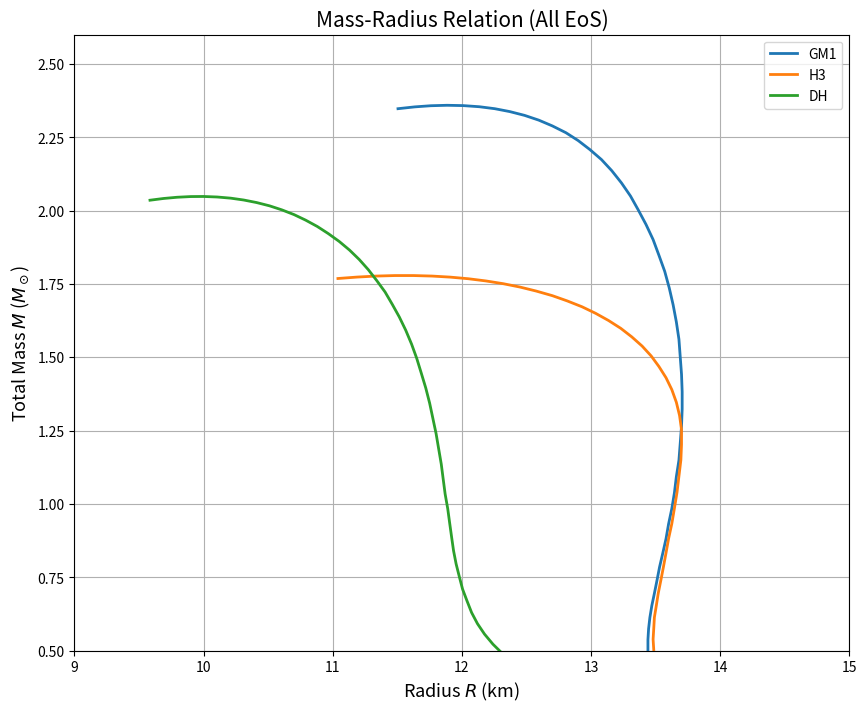

Source code (Python):
import numpy as np
import matplotlib.pyplot as plt
# Όλα τα μεγέθη του κώδικα και οι εξισώσεις είναι στο SI
G = 6.67e-11            
c = 299792458.          
pi = np.pi
M_sun = 1.9891e30     
gamma0=gamma1=gamma2=gamma3=gamma4=gamma5=gamma6=0.0
rho_1=rho_2=rho_3=rho_4=rho_5=rho_6=0.0
K0=K1=K2=K3=K4=K5=K6=0.0
P0=P1=P2=P3=P4=P5=0.0
a1=a2=a3=a4=a5=a6=0.0
def set_eos(eos_name):
    global gamma0, gamma1, gamma2, gamma3, gamma4, gamma5, gamma6
    global rho_1, rho_2, rho_3, rho_4, rho_5, rho_6
    global K0, K1, K2, K3, K4, K5, K6
    global P0, P1, P2, P3, P4, P5
    global a1, a2, a3, a4, a5, a6
    if eos_name == "GM1":
        gamma0, gamma1, gamma2 = 1.6356, 1.3082, 0.5103
        gamma3, gamma4, gamma5, gamma6 = 0.9431, 3.2095, 2.8973, 2.5144
        rho_1, rho_2, rho_3 = 10**(6.9626 + 3.0), 10**(11.4783 + 3.0), 10**(12.2341 + 3.0)
        rho_4, rho_5, rho_6 = 10**(13.6981 + 3.0), 10**(14.3853 + 3.0), 10**(14.9312 + 3.0)
        log_K0_cgs = 12.4928
        K0 = 10**(log_K0_cgs - 1.0 - 3.0 * gamma0)
    elif eos_name == "H3":
        gamma0, gamma1, gamma2 = 1.5950, 1.3021, 0.4741
        gamma3, gamma4, gamma5, gamma6 = 0.9455, 3.2473, 2.9180, 1.9421
        rho_1, rho_2, rho_3 = 10**(7.1558 + 3.0), 10**(11.5194 + 3.0), 10**(12.2298 + 3.0)
        rho_4, rho_5, rho_6 = 10**(13.7026 + 3.0), 10**(14.3214 + 3.0), 10**(14.6654 + 3.0)
        log_K0_cgs = 12.7365
        K0 = 10**(log_K0_cgs - 1.0 - 3.0 * gamma0)
    elif eos_name == "DH":
        gamma0, gamma1, gamma2 = 1.6021, 1.3030, 0.6165
        gamma3, gamma4, gamma5, gamma6 = 1.3397, 2.1052, 3.0053, 2.8605
        rho_1, rho_2, rho_3, rho_4, rho_5, rho_6 = 1.229e10, 3.649e14, 2.608e15, 1.012e17, 1.908e17, 9.124e17
        K0, K1, K2, K3, K4, K5, K6 = 7.842e6, 8.171e9, 8.114e19, 5.756e8, 5.528e-5, 1.543e-20, 6.154e-18
    if eos_name != "DH":
        K1 = K0 * rho_1**(gamma0 - gamma1)
        K2 = K1 * rho_2**(gamma1 - gamma2)
        K3 = K2 * rho_3**(gamma2 - gamma3)
        K4 = K3 * rho_4**(gamma3 - gamma4)
        K5 = K4 * rho_5**(gamma4 - gamma5)
        K6 = K5 * rho_6**(gamma5 - gamma6)
    P0 = K0*rho_1**gamma0
    P1 = K1*rho_2**gamma1
    P2 = K2*rho_3**gamma2
    P3 = K3*rho_4**gamma3
    P4 = K4*rho_5**gamma4
    P5 = K5*rho_6**gamma5
    a1 = P0*((1/(gamma0-1))-(1/(gamma1-1)))/(rho_1*c**2)
    a2 = ((a1*rho_2*c**2)+(P1*((1/(gamma1-1))-(1/(gamma2-1)))))/(rho_2*c**2)
    a3 = ((a2*rho_3*c**2)+(P2*((1/(gamma2-1))-(1/(gamma3-1)))))/(rho_3*c**2)
    a4 = ((a3*rho_4*c**2)+(P3*((1/(gamma3-1))-(1/(gamma4-1)))))/(rho_4*c**2)
    a5 = ((a4*rho_5*c**2)+(P4*((1/(gamma4-1))-(1/(gamma5-1)))))/(rho_5*c**2)
    a6 = ((a5*rho_6*c**2)+(P5*((1/(gamma5-1))-(1/(gamma6-1)))))/(rho_6*c**2)
def eos_baryon_from_pressure(P):
    if P <= 0.0: return 0.0, 0.0
    if P <= P0:
        rho = (P/K0)**(1/gamma0)
        epsilon = (rho * c**2) + (P/(gamma0-1))
        return float(epsilon), float(rho)
    elif P0 < P <= P1:
        rho = (P/K1)**(1/gamma1)
        epsilon = ((1+a1)*rho*c**2) + (P/(gamma1-1))
        return float(epsilon), float(rho)
    elif P1 < P <= P2:
        rho = (P/K2)**(1/gamma2)
        epsilon = ((1+a2)*rho*c**2) + (P/(gamma2-1))
        return float(epsilon), float(rho)
    elif P2 < P <= P3:
        rho = (P/K3)**(1/gamma3)
        epsilon = ((1+a3)*rho*c**2) + (P/(gamma3-1))
        return float(epsilon), float(rho)
    elif P3 < P <= P4:
        rho = (P/K4)**(1/gamma4)
        epsilon = ((1+a4)*rho*c**2) + (P/(gamma4-1))
        return float(epsilon), float(rho)
    elif P4 < P <= P5:
        rho = (P/K5)**(1/gamma5)
        epsilon = ((1+a5)*rho*c**2) + (P/(gamma5-1))
        return float(epsilon), float(rho)
    else:
        rho = (P/K6)**(1/gamma6)
        epsilon = ((1+a6)*rho*c**2) + (P/(gamma6-1))
        return float(epsilon), float(rho)
def get_dAlpha_dr(r, m, P_tot):
    if r <= 0: return 0.0
    num = G * (m + (4.0 * np.pi * r**3 * P_tot / c**2))
    den = r * (r*c**2 - 2.0*G*m)
    if den <= 0: return 0.0
    return float(num/den)
def tov_rhs(r, y):
    P_B, m_B, Phi = y
    eps_B, _ = eos_baryon_from_pressure(P_B)
    if P_B <= 0.0: P_B, eps_B = 0.0, 0.0
    dAlpha_dr = get_dAlpha_dr(r, m_B, P_B)
    dP_B = 0.0 if P_B == 0.0 else -(eps_B + P_B) * dAlpha_dr
    dm_B = 0.0 if P_B == 0.0 else 4.0 * pi * r**2 * eps_B / c**2
    return np.array([dP_B, dm_B, dAlpha_dr], dtype=np.float64)
def initialize(dr, P_Bc):
    eps_Bc, _ = eos_baryon_from_pressure(P_Bc)
    m_B0 = (4/3) * pi * dr**3 * (eps_Bc/c**2)
    return np.array([P_Bc, m_B0, 0.0], dtype=np.float64)
def integrate_tov(P_Bc, dr=5):
    r, y = dr, initialize(dr, P_Bc)
    history = []
    for _ in range(1, 500000):
        history.append(tuple(float(x) for x in (r, *y)))
        k1 = tov_rhs(r, y)
        k2 = tov_rhs(r + dr/2, y + dr*k1/2)
        k3 = tov_rhs(r + dr/2, y + dr*k2/2)
        k4 = tov_rhs(r + dr, y + dr*k3)
        y += dr*(k1 + 2*k2 + 2*k3 + k4)/6
        r += dr
        if y[0] <= 0.0:
            y[0] = 0.0
            return np.array(history)
    return np.array(history)
def calculate_mr_curve(P_Bc_array):
    R_vals, M_vals = [], []
    max_M_tot = 0.0 
    for P_Bc in P_Bc_array:
        sol = integrate_tov(P_Bc, dr=5) 
        if len(sol) < 20: continue
        R_star, M_star = sol[-1, 0] / 1000, sol[-1, 2] / M_sun
        if M_star > max_M_tot: max_M_tot = M_star
        elif max_M_tot > 0.5 and (max_M_tot - M_star > 0.015): break 
        R_vals.append(R_star)
        M_vals.append(M_star)
    return np.array(R_vals), np.array(M_vals)
if __name__ == "__main__":
    P_Bc_array = np.logspace(33.0, 36.0, 70) 
    plt.figure(figsize=(10, 8))
    eos_list = ["GM1", "H3",  "DH"]
    for eos_name in eos_list:
        print(f"\nΣχεδιασμός καμπύλης M-R για ({eos_name})...")
        set_eos(eos_name)
        R_baryonic, Mass_total = calculate_mr_curve(P_Bc_array)
        if len(R_baryonic) > 0:
            plt.plot(R_baryonic, Mass_total, label=f"{eos_name}", linewidth=2.0)
        else:
            print(f"  [!] Δεν βρέθηκαν σταθερά άστρα για την {eos_name}.")
    plt.xlabel("Radius $R$ (km)", fontsize=13)
    plt.ylabel("Total Mass $M$ ($M_\odot$)", fontsize=13)
    plt.title("Mass-Radius Relation (All EoS)", fontsize=15)
    plt.grid(True)
    plt.legend()
    plt.xlim(9, 15)   
    plt.ylim(0.5, 2.6)
    plt.show()
